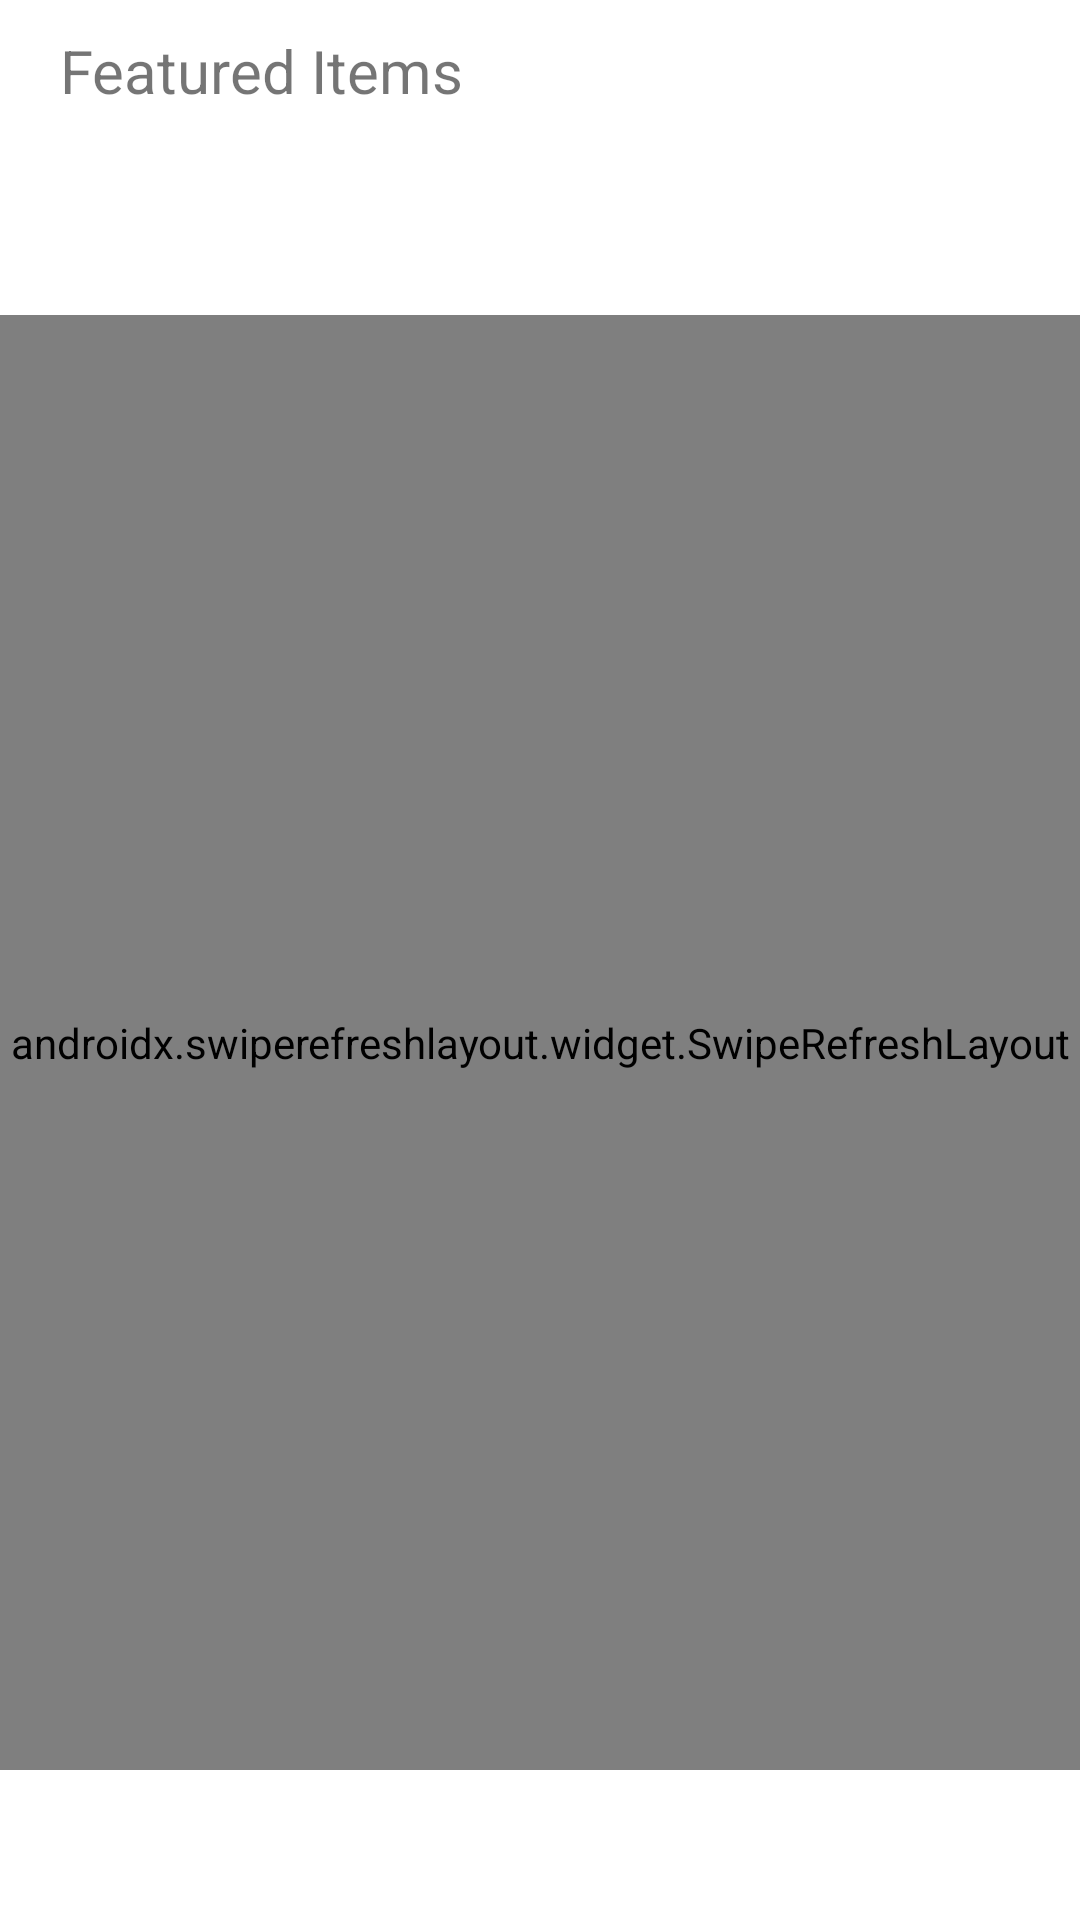

Here is an Android app screen rendered from its layout file. Give the layout XML and the strings, colors and styles it references.
<!-- AndroidManifest.xml: application theme Theme.Books -->
<!-- res/layout/activity_book_activities.xml -->
<?xml version="1.0" encoding="utf-8"?>
<androidx.constraintlayout.widget.ConstraintLayout
    xmlns:android="http://schemas.android.com/apk/res/android"
    xmlns:app="http://schemas.android.com/apk/res-auto"
    xmlns:tools="http://schemas.android.com/tools"
    android:layout_width="match_parent"
    android:layout_height="match_parent"
    >
    <LinearLayout
        android:layout_width="match_parent"
        android:layout_height="match_parent"
        android:layout_marginBottom="50dp"
        android:orientation="vertical">
        <com.google.android.material.textview.MaterialTextView
            android:layout_width="match_parent"
            android:layout_height="wrap_content"
            android:text="Featured Items"
            android:paddingLeft="20dp"
            android:paddingRight="20dp"
            android:paddingBottom="20dp"
            android:layout_marginTop="10dp"
            android:textSize="20sp"
            android:visibility="visible"
            android:id="@+id/ggggg"/>


        <com.google.android.material.textview.MaterialTextView
            android:layout_width="match_parent"
            android:layout_height="wrap_content"
            android:text="No Items Found For This Books"
            android:padding="20dp"
            android:textColor="#E36363"
            android:textSize="15sp"
            android:visibility="gone"
            android:id="@+id/noservices"/>

        <ProgressBar
            android:layout_width="match_parent"
            android:layout_height="wrap_content"
            android:id="@+id/progressbar"/>




        <com.google.android.material.textview.MaterialTextView
            android:layout_width="match_parent"
            android:layout_height="wrap_content"
            android:text="Pull to Refresh"
            android:paddingLeft="20dp"
            android:paddingRight="20dp"
            android:textStyle="bold"
            android:paddingBottom="20dp"
            android:textSize="10sp"
            android:visibility="gone"
            android:gravity="center"
            android:drawableBottom="@android:drawable/arrow_down_float"
            android:id="@+id/pullrefresh"/>

        <androidx.swiperefreshlayout.widget.SwipeRefreshLayout
            android:id="@+id/container"
            android:layout_width="match_parent"
            android:layout_height="match_parent"
            android:orientation="vertical"
            tools:context=".BookActivities">



            <androidx.recyclerview.widget.RecyclerView
                android:layout_width="match_parent"
                android:id="@+id/recycler"
                android:layout_height="match_parent"
                tools:listitem="@layout/single_item"/>

        </androidx.swiperefreshlayout.widget.SwipeRefreshLayout>
    </LinearLayout>


</androidx.constraintlayout.widget.ConstraintLayout>
<!-- res/layout/single_item.xml (included above) -->
<?xml version="1.0" encoding="utf-8"?>
<androidx.cardview.widget.CardView
    xmlns:android="http://schemas.android.com/apk/res/android"
    xmlns:app="http://schemas.android.com/apk/res-auto"
    android:layout_width="match_parent"
    android:layout_height="wrap_content"
    android:layout_gravity="center"
    android:layout_margin="5dp"
    android:padding="10dp"
    app:cardCornerRadius="5dp"
    app:cardElevation="5dp">

    <LinearLayout
        android:layout_width="match_parent"
        android:layout_height="wrap_content"
        android:orientation="vertical">
        <ImageView
            android:id="@+id/ivBooks"
            android:layout_width="100dp"
            android:layout_height="150dp"
            android:padding="10dp"
            android:layout_gravity="center"
            android:src="@drawable/placeholder" />

        <com.google.android.material.textview.MaterialTextView
            android:id="@+id/TextBook"
            android:layout_width="match_parent"
            android:layout_height="wrap_content"
            android:text="@string/app_name"
            android:textStyle="bold"
            android:padding="3dp"
            android:textAlignment="center" />

    </LinearLayout>

</androidx.cardview.widget.CardView>
<!-- resources referenced by this layout -->
<resources>
  <string name="app_name">DIGITICH</string>
  <style name="Theme.Books" parent="Theme.MaterialComponents.DayNight.DarkActionBar">
          
          <item name="colorPrimary">@color/purple_500</item>
          <item name="colorPrimaryVariant">@color/purple_700</item>
          <item name="colorOnPrimary">@color/white</item>
          
          <item name="colorSecondary">@color/teal_200</item>
          <item name="colorSecondaryVariant">@color/teal_700</item>
          <item name="colorOnSecondary">@color/black</item>
          
          <item name="android:statusBarColor" tools:targetApi="l">?attr/colorPrimaryVariant</item>
          
          <item name="android:forceDarkAllowed" tools:targetApi="q">false</item>
      </style>
  <color name="purple_500">#03A9F4</color>
  <color name="purple_700">#2196F3</color>
  <color name="white">#FFFFFFFF</color>
  <color name="teal_200">#FF03DAC5</color>
  <color name="teal_700">#FF018786</color>
  <color name="black">#FF000000</color>
</resources>
